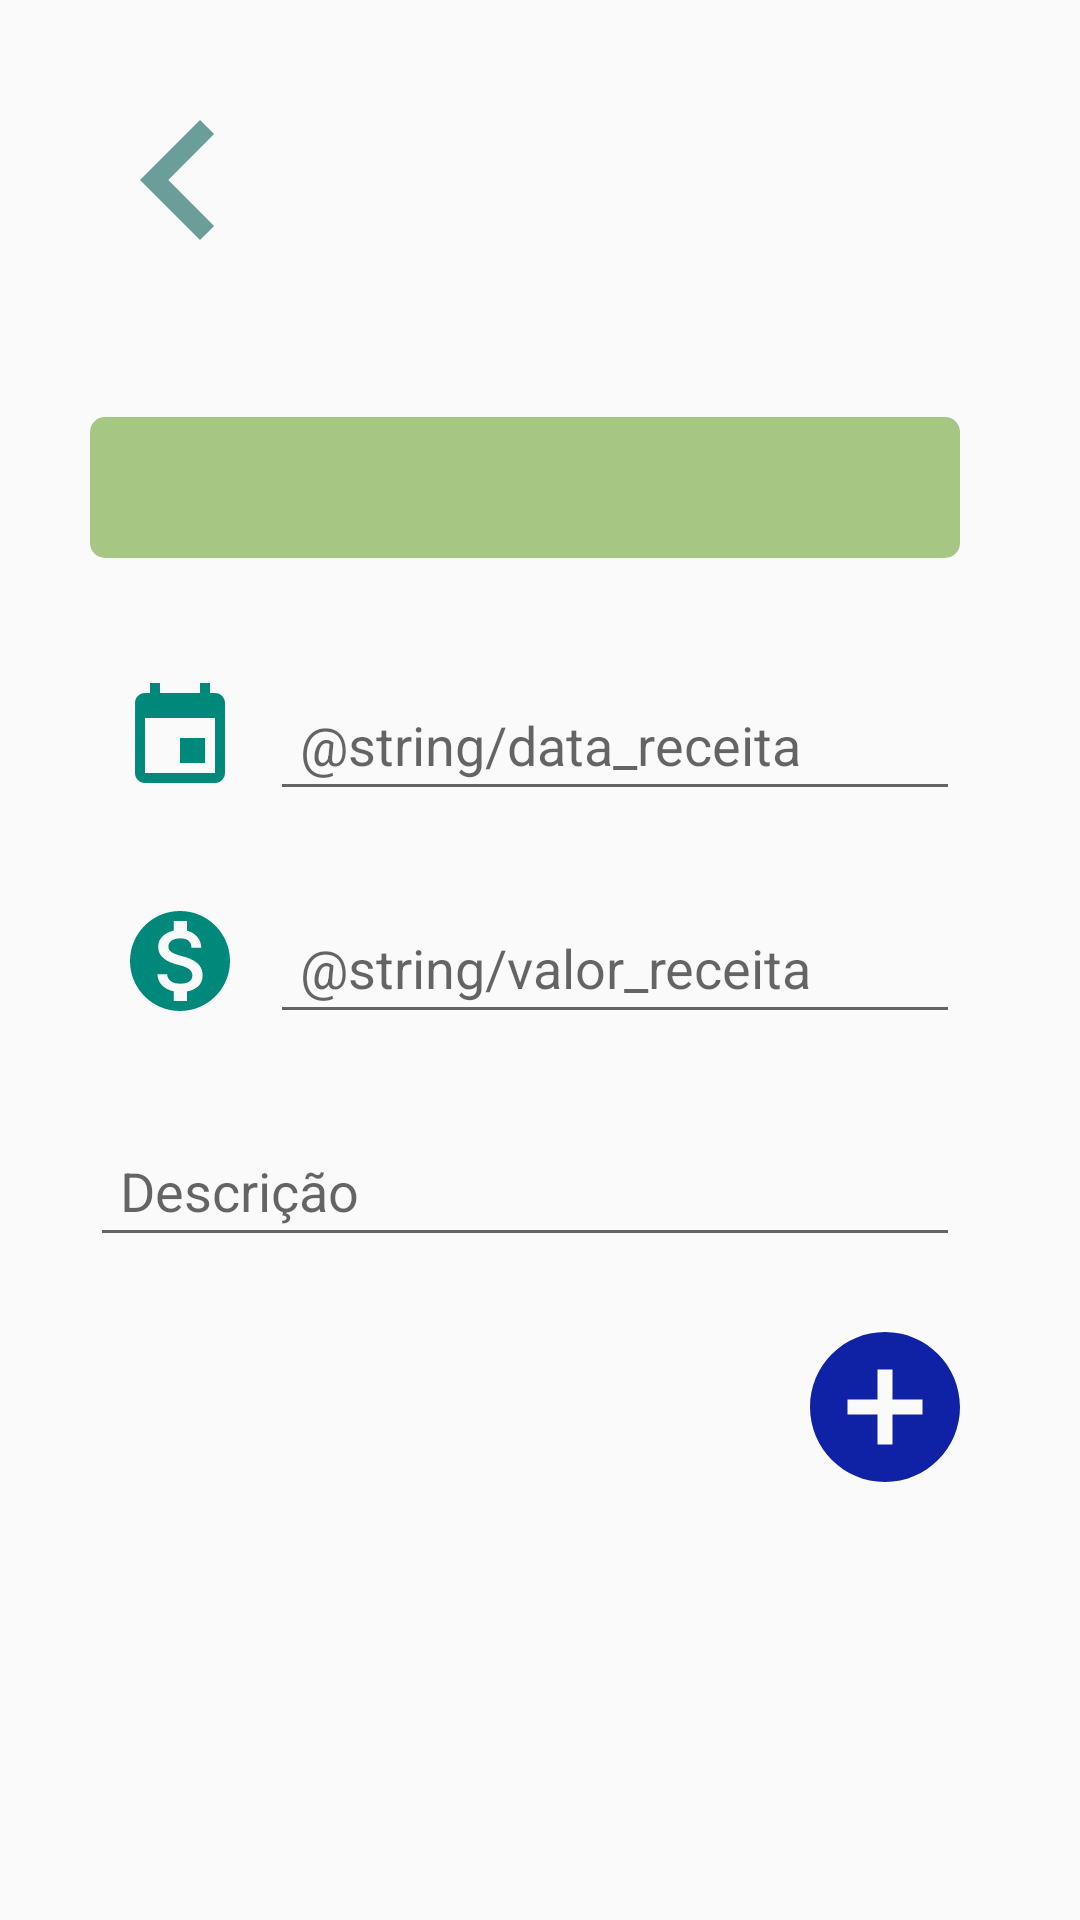

Layout XML and referenced resources for this Android screen:
<!-- AndroidManifest.xml: application theme AppTheme -->
<!-- res/layout/activity_cadastrar_receita.xml -->
<?xml version="1.0" encoding="utf-8"?>
<androidx.constraintlayout.widget.ConstraintLayout xmlns:android="http://schemas.android.com/apk/res/android"
    xmlns:app="http://schemas.android.com/apk/res-auto"
    xmlns:tools="http://schemas.android.com/tools"
    android:layout_width="match_parent"
    android:layout_height="match_parent"
    tools:context=".CadastrarReceita">


    <LinearLayout
        android:layout_width="match_parent"
        android:layout_height="match_parent"
        android:orientation="vertical"
        android:padding="20dp">

        <ImageView
            android:layout_width="80dp"
            android:layout_height="80dp"
            android:src="@drawable/ic_navigate_before"
            android:onClick="voltar">
        </ImageView>

        <TextView
            android:layout_width="wrap_content"
            android:layout_height="wrap_content"
            android:id="@+id/id_pk_categoria"
            android:textColor="#FFFFFF"
            />


        <TextView
            android:id="@+id/id_campo_categoria"
            android:layout_width="match_parent"
            android:layout_height="wrap_content"
            android:background="@drawable/caixa_texto_nao_editavel"
            style="@style/caixa_categoria_cadastrar"
            android:text="" />

        <LinearLayout
            android:layout_width="match_parent"
            android:layout_height="wrap_content"
            android:orientation="horizontal">

            <ImageView
                android:id="@+id/icone_calendario"
                style="@style/margin_icone"
                android:layout_width="40dp"
                android:layout_height="40dp"
                android:src="@drawable/ic_calendario1" />


            <EditText
                android:id="@+id/data_receita"
                android:layout_width="match_parent"
                android:layout_height="wrap_content"
                style="@style/caixa_margin_padding"
                android:layout_marginBottom="10dp"
                android:hint="@string/data_receita"
                android:inputType="date" />

        </LinearLayout>

        <LinearLayout
            android:layout_width="match_parent"
            android:layout_height="wrap_content"
            android:orientation="horizontal">

            <ImageView
                android:id="@+id/icone_money"
                style="@style/margin_icone"
                android:layout_width="40dp"
                android:layout_height="40dp"
                android:src="@drawable/ic_money2" />


            <EditText
                android:id="@+id/valor_receita"
                android:layout_width="match_parent"
                android:layout_height="wrap_content"
                style="@style/caixa_margin_padding"
                android:layout_marginBottom="10dp"
                android:hint="@string/valor_receita"
                android:inputType="numberDecimal" />

        </LinearLayout>

        <EditText
            android:layout_width="match_parent"
            android:layout_height="wrap_content"
            android:hint="@string/descricao_despesa_despesa"
            android:id="@+id/descricao"
            style="@style/caixa_margin_padding"
            />





        <ImageView
            android:id="@+id/icone_adicionar"
            style="@style/margin_icone_adicionar_cadastrar"
            android:layout_width="150dp"
            android:layout_height="60dp"
            android:src="@drawable/ic_adicionar_receita"
            android:onClick="cadastrarReceita"
            />



    </LinearLayout>












</androidx.constraintlayout.widget.ConstraintLayout>
<!-- resources referenced by this layout -->
<resources>
  <!-- drawable caixa_texto_nao_editavel (drawable) -->
  <?xml version="1.0" encoding="utf-8"?>
  <shape xmlns:android="http://schemas.android.com/apk/res/android">
  
  
      
      <solid android:color="#A6C683" />
      
      
      
      <corners android:radius="5dp" />
  
  
  
  </shape>
  <!-- drawable ic_adicionar_receita (drawable) -->
  <vector android:height="80dp" android:tint="#0F21A5"
      android:viewportHeight="24.0" android:viewportWidth="24.0"
      android:width="80dp" xmlns:android="http://schemas.android.com/apk/res/android">
      <path android:fillColor="#FF000000" android:pathData="M12,2C6.48,2 2,6.48 2,12s4.48,10 10,10 10,-4.48 10,-10S17.52,2 12,2zM17,13h-4v4h-2v-4L7,13v-2h4L11,7h2v4h4v2z"/>
  </vector>
  <!-- drawable ic_calendario1 (drawable) -->
  <vector android:height="100dp" android:viewportHeight="24.0"
      android:viewportWidth="24.0" android:width="100dp" xmlns:android="http://schemas.android.com/apk/res/android">
      <path android:fillColor="#00897B" android:pathData="M17,12h-5v5h5v-5zM16,1v2L8,3L8,1L6,1v2L5,3c-1.11,0 -1.99,0.9 -1.99,2L3,19c0,1.1 0.89,2 2,2h14c1.1,0 2,-0.9 2,-2L21,5c0,-1.1 -0.9,-2 -2,-2h-1L18,1h-2zM19,19L5,19L5,8h14v11z"/>
  </vector>
  <!-- drawable ic_money2 (drawable) -->
  <vector android:height="50dp" android:viewportHeight="24.0"
      android:viewportWidth="24.0" android:width="50dp" xmlns:android="http://schemas.android.com/apk/res/android">
      <path android:fillColor="#00897B" android:pathData="M12,2C6.48,2 2,6.48 2,12s4.48,10 10,10 10,-4.48 10,-10S17.52,2 12,2zM13.41,18.09L13.41,20h-2.67v-1.93c-1.71,-0.36 -3.16,-1.46 -3.27,-3.4h1.96c0.1,1.05 0.82,1.87 2.65,1.87 1.96,0 2.4,-0.98 2.4,-1.59 0,-0.83 -0.44,-1.61 -2.67,-2.14 -2.48,-0.6 -4.18,-1.62 -4.18,-3.67 0,-1.72 1.39,-2.84 3.11,-3.21L10.74,4h2.67v1.95c1.86,0.45 2.79,1.86 2.85,3.39L14.3,9.34c-0.05,-1.11 -0.64,-1.87 -2.22,-1.87 -1.5,0 -2.4,0.68 -2.4,1.64 0,0.84 0.65,1.39 2.67,1.91s4.18,1.39 4.18,3.91c-0.01,1.83 -1.38,2.83 -3.12,3.16z"/>
  </vector>
  <!-- drawable ic_navigate_before (drawable) -->
  <vector android:height="100dp" android:tint="#6B9E98"
      android:viewportHeight="24.0" android:viewportWidth="24.0"
      android:width="100dp" xmlns:android="http://schemas.android.com/apk/res/android">
      <path android:fillColor="#FF000000" android:pathData="M15.41,7.41L14,6l-6,6 6,6 1.41,-1.41L10.83,12z"/>
  </vector>
  <string name="descricao_despesa_despesa">Descrição</string>
  <style name="caixa_categoria_cadastrar">
          <item name="android:textSize">20dp</item>
          <item name="android:textAlignment">center</item>
          <item name="android:textColor">@color/texto_nao_editavel</item>
          <item name="android:layout_marginRight">20dp</item>
          <item name="android:layout_marginLeft">10dp</item>
          <item name="android:layout_marginTop">20dp</item>
          <item name="android:layout_marginBottom">20dp</item>
          <item name="android:padding">10dp</item>
      </style>
  <style name="caixa_margin_padding">
          <item name="android:layout_marginRight">20dp</item>
          <item name="android:layout_marginLeft">10dp</item>
          <item name="android:layout_marginTop">20dp</item>
          <item name="android:layout_marginBottom">20dp</item>
          <item name="android:padding">10dp</item>
      </style>
  <style name="margin_icone">
          <item name="android:layout_marginLeft">20dp</item>
          <item name="android:layout_marginTop">20dp</item>
      </style>
  <style name="margin_icone_adicionar_cadastrar">
       <item name="android:layout_marginLeft">200dp</item>
      </style>
  <style name="AppTheme" parent="Theme.AppCompat.Light.DarkActionBar">
          
          <item name="colorPrimary">@color/colorPrimary</item>
          <item name="colorPrimaryDark">@color/colorPrimaryDark</item>
          <item name="colorAccent">@color/colorAccent</item>
      </style>
  <color name="texto_nao_editavel">#838282</color>
  <color name="colorPrimary">#6200EE</color>
  <color name="colorPrimaryDark">#3700B3</color>
  <color name="colorAccent">#03DAC5</color>
</resources>
